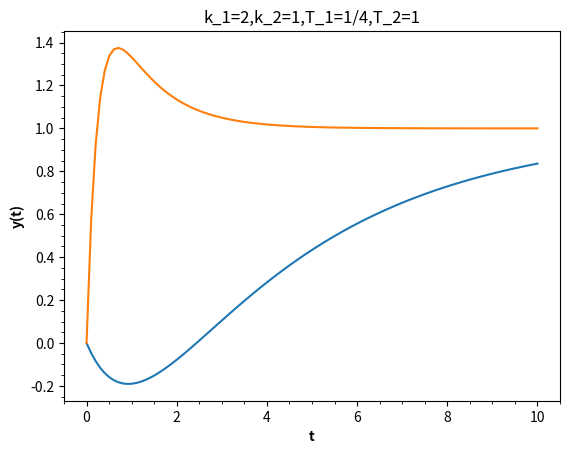

This chart was generated by the following Python code:
import numpy as np
import matplotlib.pyplot as plt


#plotting a function 
def plot_function(t, title, xlabel, ylabel):
    y = 2*(1-np.exp(-t/4)) - (1-np.exp(-t))
    plt.plot(t, y)
    plt.title(title)
    plt.xlabel( xlabel, weight='bold')
    plt.ylabel( ylabel, weight='bold')
    plt.minorticks_on()
    plt.grid(which='both')
    plt.show()

plot_function(np.linspace(0, 10, 100), "k_1=2,k_2=1,T_1=4,T_2=1", 't', 'y(t)')

#plotting a function 
def plot_function(t, title, xlabel, ylabel):
    y = 2*(1-np.exp(-4*t)) - (1-np.exp(-t))
    plt.plot(t, y)
    plt.title(title)
    plt.xlabel( xlabel, weight='bold')
    plt.ylabel( ylabel, weight='bold')
    plt.minorticks_on()
    plt.grid(which='both')
    plt.show()

plot_function(np.linspace(0, 10, 100), "k_1=2,k_2=1,T_1=1/4,T_2=1", 't', 'y(t)')